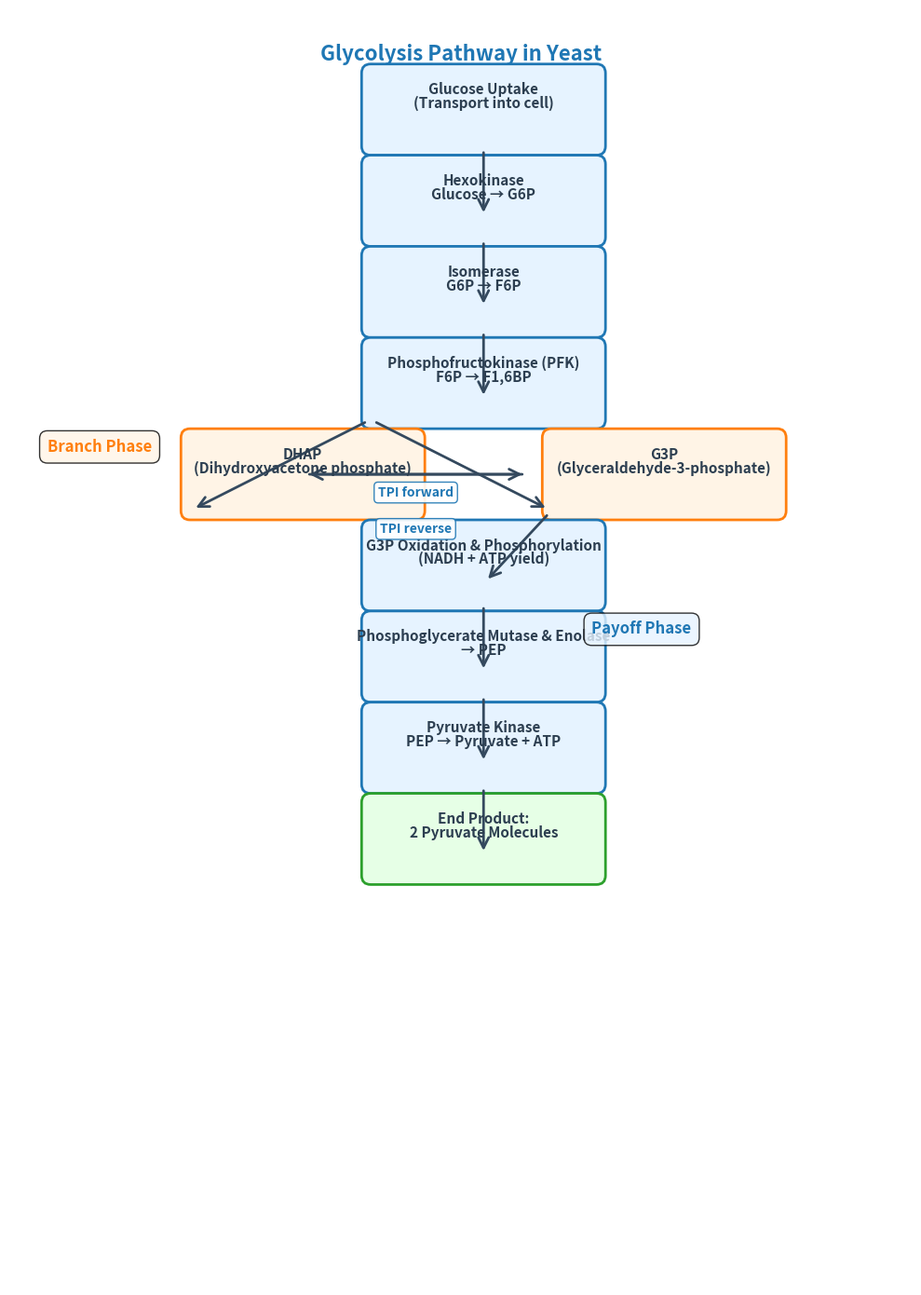

Source code (Python):
#!/usr/bin/env python3
"""
Create a vertical flowchart that closely matches the original Mermaid layout.
"""

import matplotlib.pyplot as plt
import matplotlib.patches as patches
from matplotlib.patches import FancyBboxPatch, FancyArrowPatch
import numpy as np

# Set up the figure with vertical layout
fig, ax = plt.subplots(1, 1, figsize=(10, 14), dpi=300)
ax.set_xlim(0, 10)
ax.set_ylim(0, 14)
ax.axis('off')

# Professional color scheme
colors = {
    'primary': '#1f77b4',
    'secondary': '#ff7f0e', 
    'success': '#2ca02c',
    'light_primary': '#e6f3ff',
    'light_secondary': '#fff4e6',
    'light_success': '#e6ffe6',
    'text': '#2c3e50',
    'arrow': '#34495e'
}

# Define nodes in vertical layout (like original Mermaid)
nodes = [
    # (x, y, width, height, text_lines, fill_color, edge_color)
    (4, 12.5, 2.5, 0.8, ['Glucose Uptake', '(Transport into cell)'], colors['light_primary'], colors['primary']),
    (4, 11.5, 2.5, 0.8, ['Hexokinase', 'Glucose → G6P'], colors['light_primary'], colors['primary']),
    (4, 10.5, 2.5, 0.8, ['Isomerase', 'G6P → F6P'], colors['light_primary'], colors['primary']),
    (4, 9.5, 2.5, 0.8, ['Phosphofructokinase (PFK)', 'F6P → F1,6BP'], colors['light_primary'], colors['primary']),
    
    # Branch - split into two columns
    (2, 8.5, 2.5, 0.8, ['DHAP', '(Dihydroxyacetone phosphate)'], colors['light_secondary'], colors['secondary']),
    (6, 8.5, 2.5, 0.8, ['G3P', '(Glyceraldehyde‑3‑phosphate)'], colors['light_secondary'], colors['secondary']),
    
    # Continue from G3P
    (4, 7.5, 2.5, 0.8, ['G3P Oxidation & Phosphorylation', '(NADH + ATP yield)'], colors['light_primary'], colors['primary']),
    (4, 6.5, 2.5, 0.8, ['Phosphoglycerate Mutase & Enolase', '→ PEP'], colors['light_primary'], colors['primary']),
    (4, 5.5, 2.5, 0.8, ['Pyruvate Kinase', 'PEP → Pyruvate + ATP'], colors['light_primary'], colors['primary']),
    (4, 4.5, 2.5, 0.8, ['End Product:', '2 Pyruvate Molecules'], colors['light_success'], colors['success']),
]

# Draw nodes with clear, readable text
for x, y, w, h, text_lines, fill_color, edge_color in nodes:
    # Create rounded rectangle
    box = FancyBboxPatch((x, y), w, h, boxstyle="round,pad=0.1", 
                         facecolor=fill_color, edgecolor=edge_color, linewidth=2)
    ax.add_patch(box)
    
    # Add text with larger, clearer font
    for i, line in enumerate(text_lines):
        fontsize = 11 if len(text_lines) == 2 else 10
        ax.text(x + w/2, y + h - 0.1 - i*0.15, line, 
                ha='center', va='top', fontsize=fontsize, fontweight='bold',
                color=colors['text'])

# Define arrows for vertical flow
arrows = [
    # Main vertical pathway
    ((5.25, 12.5), (5.25, 11.7)),  # Glucose Uptake to Hexokinase
    ((5.25, 11.5), (5.25, 10.7)),  # Hexokinase to Isomerase
    ((5.25, 10.5), (5.25, 9.7)),   # Isomerase to PFK
    
    # Branch from PFK
    ((4, 9.5), (2, 8.5)),          # PFK to DHAP
    ((4, 9.5), (6, 8.5)),          # PFK to G3P
    
    # TPI connections (bidirectional)
    ((3.25, 8.9), (5.75, 8.9)),    # DHAP to G3P (TPI forward)
    ((5.75, 8.9), (3.25, 8.9)),    # G3P to DHAP (TPI reverse)
    
    # Continue from G3P
    ((6, 8.5), (5.25, 7.7)),       # G3P to Oxidation
    ((5.25, 7.5), (5.25, 6.7)),    # Oxidation to Mutase
    ((5.25, 6.5), (5.25, 5.7)),    # Mutase to Pyruvate Kinase
    ((5.25, 5.5), (5.25, 4.7)),    # Pyruvate Kinase to End Product
]

# Draw arrows
for start, end in arrows:
    arrow = FancyArrowPatch(start, end,
                          arrowstyle="->", shrinkA=5, shrinkB=5,
                          mutation_scale=20, fc=colors['arrow'], ec=colors['arrow'], 
                          linewidth=2)
    ax.add_patch(arrow)

# Add title
ax.text(5, 13.5, 'Glycolysis Pathway in Yeast', ha='center', va='center', 
        fontsize=16, fontweight='bold', color=colors['primary'])

# Add TPI labels
ax.text(4.5, 8.7, 'TPI forward', ha='center', va='center', 
        fontsize=10, color=colors['primary'], fontweight='bold',
        bbox=dict(boxstyle="round,pad=0.3", facecolor='white', alpha=0.9, edgecolor=colors['primary']))
ax.text(4.5, 8.3, 'TPI reverse', ha='center', va='center', 
        fontsize=10, color=colors['primary'], fontweight='bold',
        bbox=dict(boxstyle="round,pad=0.3", facecolor='white', alpha=0.9, edgecolor=colors['primary']))

# Add phase labels
ax.text(1, 9.2, 'Branch Phase', ha='center', va='center', 
        fontsize=12, fontweight='bold', color=colors['secondary'],
        bbox=dict(boxstyle="round,pad=0.5", facecolor=colors['light_secondary'], alpha=0.8))

ax.text(7, 7.2, 'Payoff Phase', ha='center', va='center', 
        fontsize=12, fontweight='bold', color=colors['primary'],
        bbox=dict(boxstyle="round,pad=0.5", facecolor=colors['light_primary'], alpha=0.8))

plt.tight_layout()
plt.savefig('glycolysis_flowchart_vertical.svg', format='svg', bbox_inches='tight', dpi=300)
plt.savefig('glycolysis_flowchart_vertical.png', format='png', bbox_inches='tight', dpi=300)
plt.close()

print("Vertical flowchart created:")
print("- glycolysis_flowchart_vertical.svg")
print("- glycolysis_flowchart_vertical.png") 
